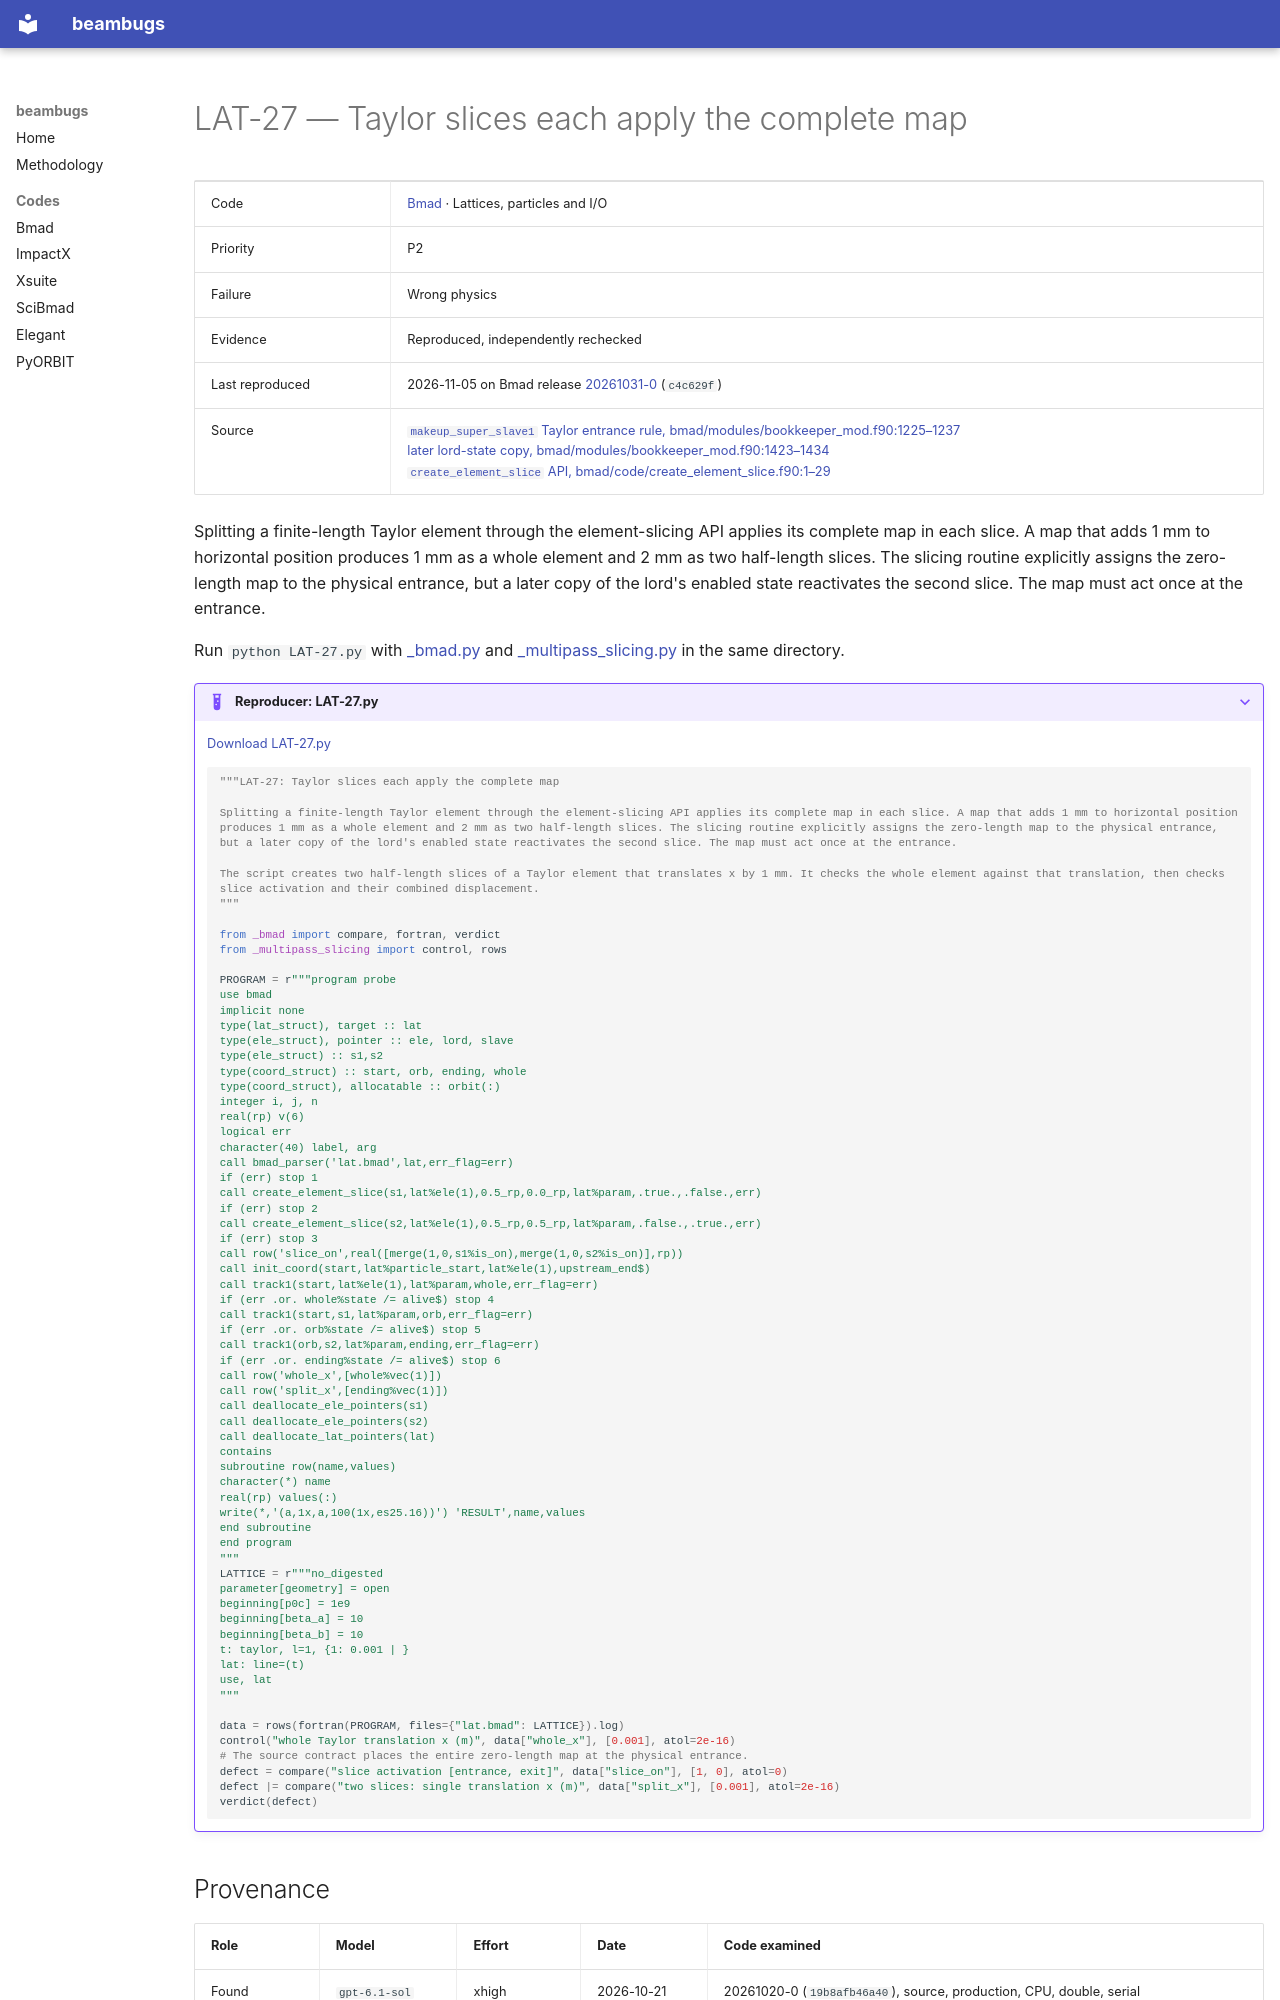

repository: nikitakuklev/beambugs · page: bmad/LAT-27/index.html · generator: mkdocs

---
title: "LAT-27: Taylor slices each apply the complete map"
hide:
  - toc
---

# LAT-27 — Taylor slices each apply the complete map

| | |
|---|---|
| Code | [Bmad](../index.md) · Lattices, particles and I/O |
| Priority | P2 |
| Failure | Wrong physics |
| Evidence | Reproduced, independently rechecked |
| Last reproduced | 2026-11-05 on Bmad release [20261031-0](https://github.com/bmad-sim/bmad-ecosystem/tree/20261031-0) (`c4c629f`) |
| Source | [`makeup_super_slave1` Taylor entrance rule, bmad/modules/bookkeeper_mod.f90:1225–1237](https://github.com/bmad-sim/bmad-ecosystem/blob/c4c629fc9071d3a56cb1ba5bc714baba65e9c5d3/bmad/modules/bookkeeper_mod.f90#L1225-L1237)<br>[later lord-state copy, bmad/modules/bookkeeper_mod.f90:1423–1434](https://github.com/bmad-sim/bmad-ecosystem/blob/c4c629fc9071d3a56cb1ba5bc714baba65e9c5d3/bmad/modules/bookkeeper_mod.f90#L1423-L1434)<br>[`create_element_slice` API, bmad/code/create_element_slice.f90:1–29](https://github.com/bmad-sim/bmad-ecosystem/blob/c4c629fc9071d3a56cb1ba5bc714baba65e9c5d3/bmad/code/create_element_slice.f90#L1-L29) |

Splitting a finite-length Taylor element through the element-slicing API applies its complete map in each slice. A map that adds 1 mm to horizontal position produces 1 mm as a whole element and 2 mm as two half-length slices. The slicing routine explicitly assigns the zero-length map to the physical entrance, but a later copy of the lord's enabled state reactivates the second slice. The map must act once at the entrance.

Run `python LAT-27.py` with [_bmad.py](../helpers/_bmad.py) and [_multipass_slicing.py](../helpers/_multipass_slicing.py) in the same directory.

??? example "Reproducer: LAT-27.py"

    [Download LAT-27.py](LAT-27.py)

    ```python
    """LAT-27: Taylor slices each apply the complete map

    Splitting a finite-length Taylor element through the element-slicing API applies its complete map in each slice. A map that adds 1 mm to horizontal position produces 1 mm as a whole element and 2 mm as two half-length slices. The slicing routine explicitly assigns the zero-length map to the physical entrance, but a later copy of the lord's enabled state reactivates the second slice. The map must act once at the entrance.

    The script creates two half-length slices of a Taylor element that translates x by 1 mm. It checks the whole element against that translation, then checks slice activation and their combined displacement.
    """

    from _bmad import compare, fortran, verdict
    from _multipass_slicing import control, rows

    PROGRAM = r"""program probe
    use bmad
    implicit none
    type(lat_struct), target :: lat
    type(ele_struct), pointer :: ele, lord, slave
    type(ele_struct) :: s1,s2
    type(coord_struct) :: start, orb, ending, whole
    type(coord_struct), allocatable :: orbit(:)
    integer i, j, n
    real(rp) v(6)
    logical err
    character(40) label, arg
    call bmad_parser('lat.bmad',lat,err_flag=err)
    if (err) stop 1
    call create_element_slice(s1,lat%ele(1),0.5_rp,0.0_rp,lat%param,.true.,.false.,err)
    if (err) stop 2
    call create_element_slice(s2,lat%ele(1),0.5_rp,0.5_rp,lat%param,.false.,.true.,err)
    if (err) stop 3
    call row('slice_on',real([merge(1,0,s1%is_on),merge(1,0,s2%is_on)],rp))
    call init_coord(start,lat%particle_start,lat%ele(1),upstream_end$)
    call track1(start,lat%ele(1),lat%param,whole,err_flag=err)
    if (err .or. whole%state /= alive$) stop 4
    call track1(start,s1,lat%param,orb,err_flag=err)
    if (err .or. orb%state /= alive$) stop 5
    call track1(orb,s2,lat%param,ending,err_flag=err)
    if (err .or. ending%state /= alive$) stop 6
    call row('whole_x',[whole%vec(1)])
    call row('split_x',[ending%vec(1)])
    call deallocate_ele_pointers(s1)
    call deallocate_ele_pointers(s2)
    call deallocate_lat_pointers(lat)
    contains
    subroutine row(name,values)
    character(*) name
    real(rp) values(:)
    write(*,'(a,1x,a,100(1x,es25.16))') 'RESULT',name,values
    end subroutine
    end program
    """
    LATTICE = r"""no_digested
    parameter[geometry] = open
    beginning[p0c] = 1e9
    beginning[beta_a] = 10
    beginning[beta_b] = 10
    t: taylor, l=1, {1: 0.001 | }
    lat: line=(t)
    use, lat
    """

    data = rows(fortran(PROGRAM, files={"lat.bmad": LATTICE}).log)
    control("whole Taylor translation x (m)", data["whole_x"], [0.001], atol=2e-16)
    # The source contract places the entire zero-length map at the physical entrance.
    defect = compare("slice activation [entrance, exit]", data["slice_on"], [1, 0], atol=0)
    defect |= compare("two slices: single translation x (m)", data["split_x"], [0.001], atol=2e-16)
    verdict(defect)

    ```
